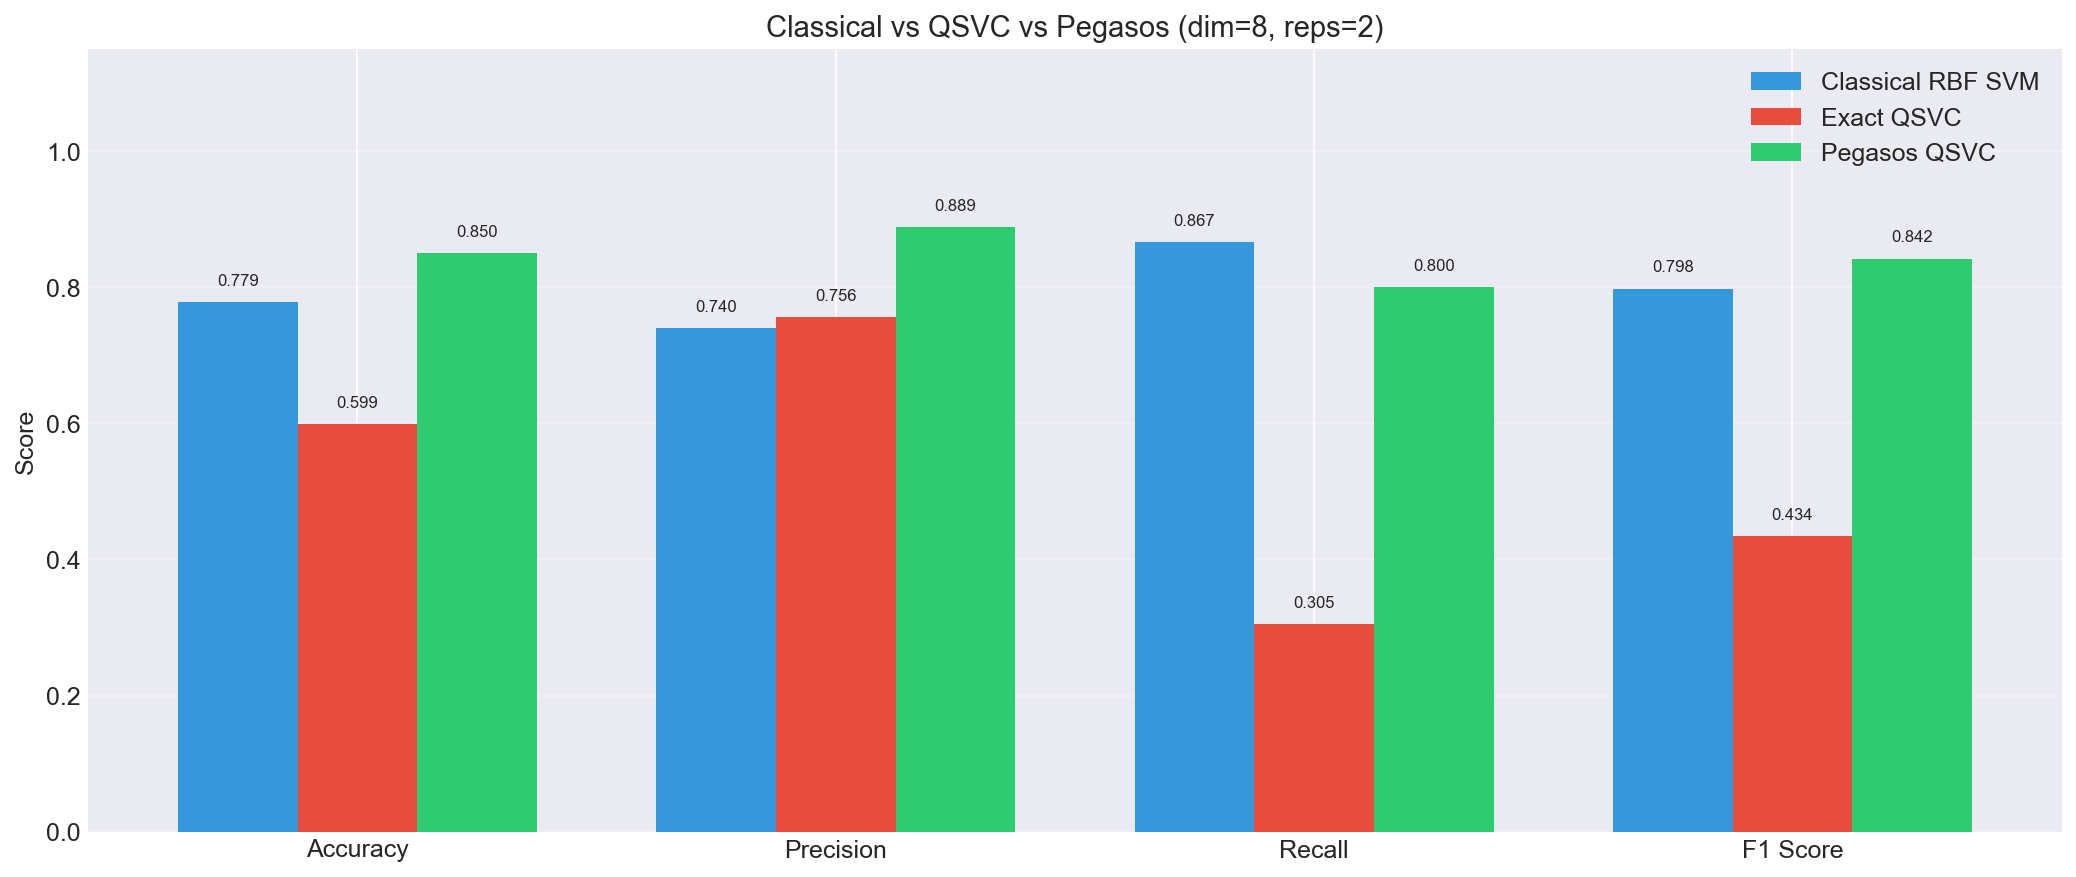

The data file committed next to this chart (first rows):
Model, accuracy, precision, recall, f1_score, kta, train_time, train_n
Classical RBF SVM, 0.7786, 0.7396, 0.8667, 0.7981, 0.1766, 0.002394, 20
Exact QSVC, 0.5992, 0.7561, 0.3046, 0.4342, 0.2252, 7.982, 20
Pegasos QSVC, 0.85, 0.8889, 0.8, 0.8421, 0.2252, 0.2932, 20
